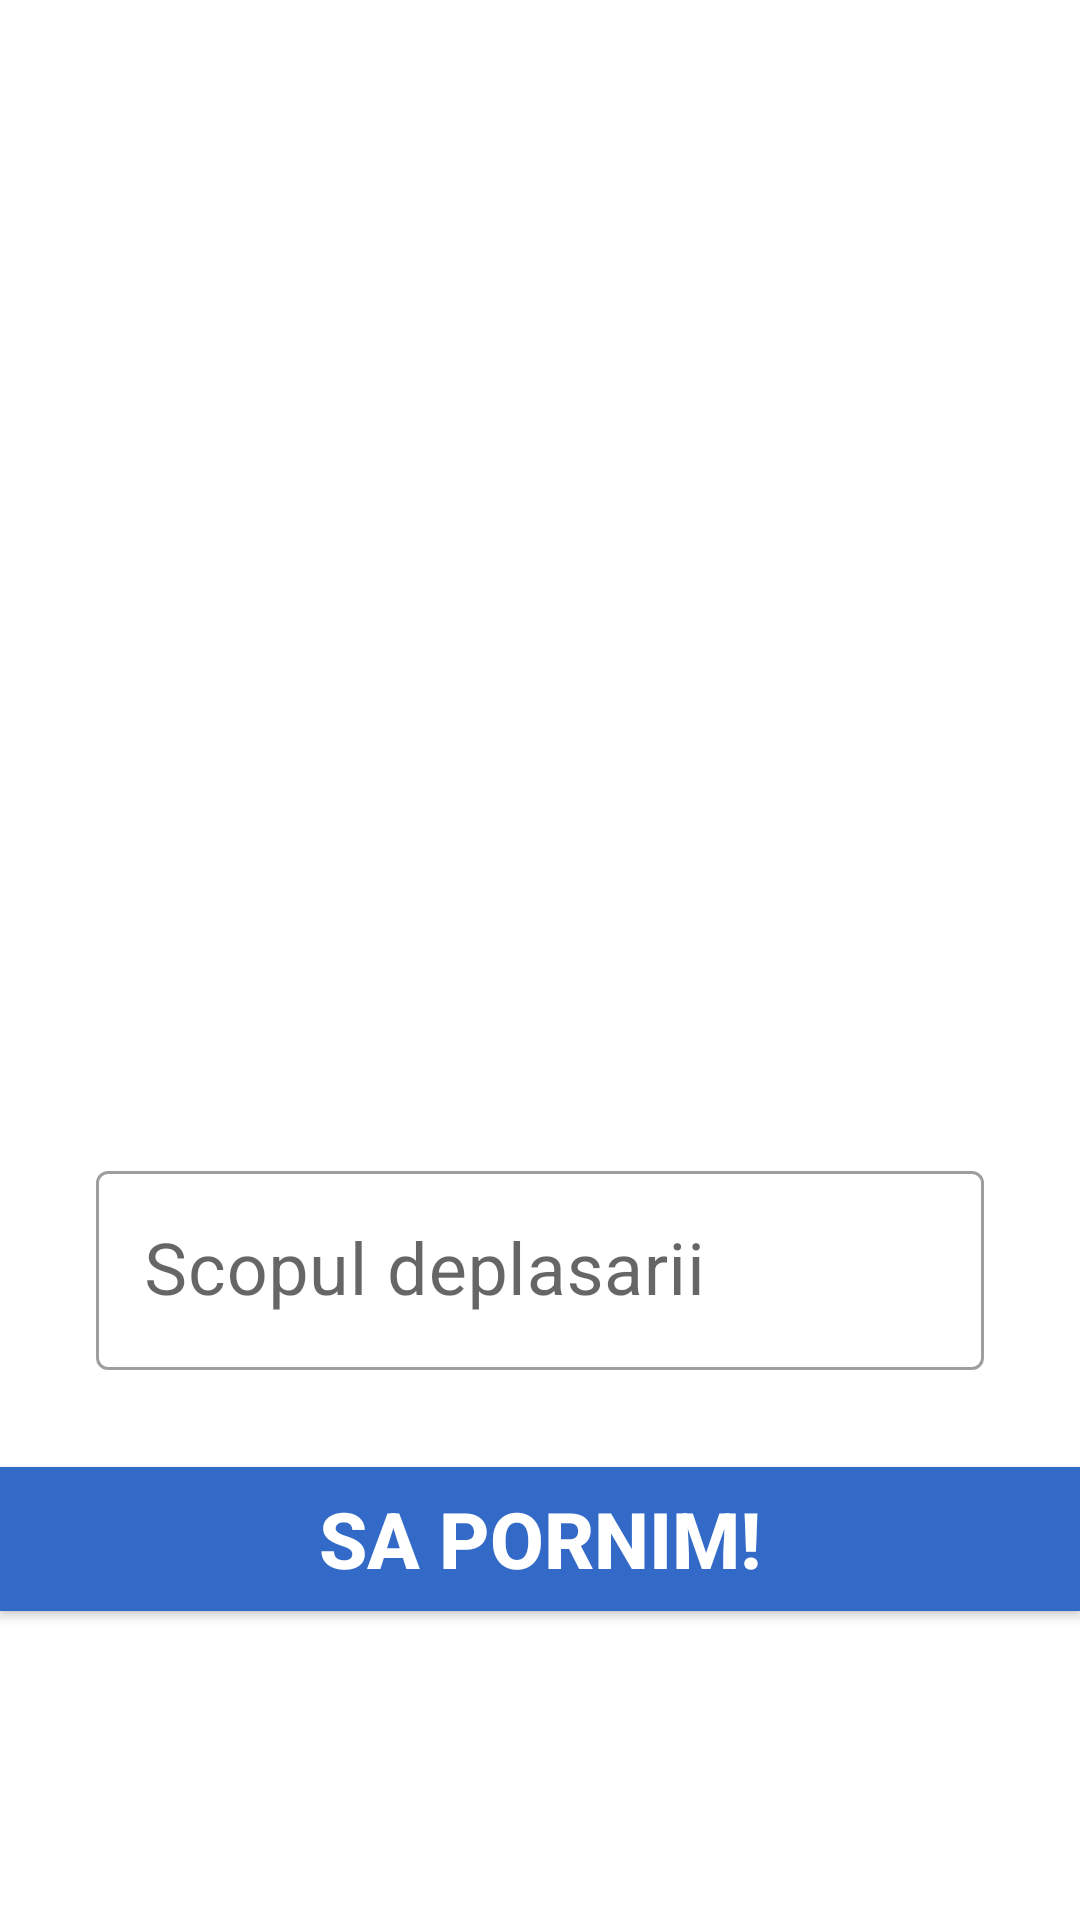

Write the Android layout XML for this screen, with the resource values it uses.
<!-- AndroidManifest.xml: application theme Theme.Proiect -->
<!-- res/layout/fragment_confirm_navigation.xml -->
<?xml version="1.0" encoding="utf-8"?>
<LinearLayout xmlns:android="http://schemas.android.com/apk/res/android"
    android:layout_width="match_parent"
    android:layout_height="match_parent"
    xmlns:app="http://schemas.android.com/apk/res-auto"
    xmlns:tools="http://schemas.android.com/tools"
    android:orientation="vertical"
    tools:context=".navigation.navigateTo.confirmNavigation.NavigationConfirmFragment">

    <ImageView
        android:layout_width="match_parent"
        android:layout_height="350dp"
        android:id="@+id/map"/>
    <TextView
        android:id="@+id/arrival"
        android:layout_width="match_parent"
        android:layout_height="wrap_content"
        android:layout_marginHorizontal="10dp"
        android:textSize="26sp"
        android:textColor="@color/black"
        tools:text="Timp estimat de sosire: "/>

    <com.google.android.material.textfield.TextInputLayout
        android:id="@+id/purposeInput"
        android:layout_width="match_parent"
        android:layout_height="wrap_content"

        app:layout_constraintTop_toTopOf="parent"
        app:layout_constraintEnd_toEndOf="parent"
        app:layout_constraintStart_toStartOf="parent"

        android:hint="Scopul deplasarii"
        style="@style/Widget.MaterialComponents.TextInputLayout.OutlinedBox"
        android:layout_marginHorizontal="32dp"
        >

        <com.google.android.material.textfield.TextInputEditText
            android:id="@+id/purposeEdit"
            android:layout_width="match_parent"
            android:layout_height="wrap_content"

            android:textSize="24sp"
            android:maxLines="1"
            android:inputType="text"/>

    </com.google.android.material.textfield.TextInputLayout>
    <TextView
        android:id="@+id/purposeInputErr"
        android:layout_width="wrap_content"
        android:layout_height="wrap_content"

        app:layout_constraintStart_toStartOf="@id/purposeInput"
        app:layout_constraintTop_toBottomOf="@id/purposeInput"
        android:textSize="24sp"
        android:textColor="@color/red"/>
    <Button
        android:layout_width="match_parent"
        android:layout_height="wrap_content"
        android:id="@+id/startWalk"
        android:textColor="@color/white"
        android:textStyle="bold"
        android:textSize="26sp"
        android:text="Sa pornim!"
        android:background="@color/mainColor"/>

</LinearLayout>
<!-- resources referenced by this layout -->
<resources>
  <color name="black">#FF000000</color>
  <color name="mainColor">#336AC8</color>
  <color name="red">#FFFF0000</color>
  <color name="white">#FFFFFFFF</color>
  <style name="Theme.Proiect" parent="Theme.MaterialComponents.DayNight.NoActionBar">
          
          <item name="colorPrimary">@color/purple_500</item>
          <item name="colorPrimaryVariant">@color/purple_700</item>
          <item name="colorOnPrimary">@color/white</item>
          
          <item name="colorSecondary">@color/teal_200</item>
          <item name="colorSecondaryVariant">@color/teal_700</item>
          <item name="colorOnSecondary">@color/black</item>
          
          <item name="android:statusBarColor">?attr/colorPrimaryVariant</item>
          
      </style>
  <color name="purple_500">#FF6200EE</color>
  <color name="purple_700">#FF3700B3</color>
  <color name="teal_200">#FF03DAC5</color>
  <color name="teal_700">#FF018786</color>
</resources>
